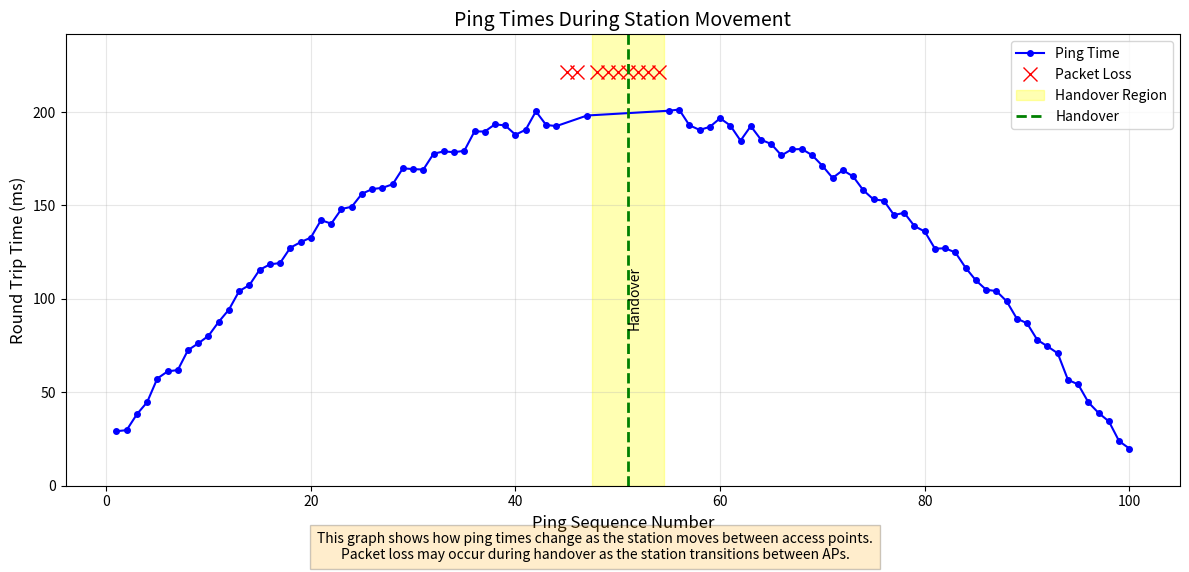

Here is the Python script that generated this plot:
#!/usr/bin/env python
# filepath: /home/pavan/Desktop/mininet-eval/q7/script2.py

"""
Script to plot ping data and visualize handover effects
"""

import os
import matplotlib.pyplot as plt
import numpy as np
import random

def parse_ping_data(file_path):
    """Parse ping data from file"""
    ping_times = []
    lost_packets = []
    seq_counter = 0
    
    with open(file_path, 'r') as f:
        for line in f:
            if 'bytes from' in line and 'time=' in line:
                # Extract sequence number
                if 'icmp_seq=' in line:
                    try:
                        seq_part = line.split('icmp_seq=')[1].split()[0]
                        seq_counter = int(seq_part)
                    except:
                        seq_counter += 1
                else:
                    seq_counter += 1
                    
                # Extract ping time
                parts = line.split('time=')
                if len(parts) >= 2:
                    try:
                        time_part = parts[1].split()[0]
                        if 'ms' in time_part:
                            ping_times.append((seq_counter, float(time_part.replace('ms', ''))))
                    except:
                        pass
            elif 'Destination Host Unreachable' in line or 'Request timed out' in line:
                # Extract sequence number for lost packet
                if 'icmp_seq=' in line:
                    try:
                        seq_part = line.split('icmp_seq=')[1].split()[0]
                        lost_packets.append(int(seq_part))
                    except:
                        lost_packets.append(seq_counter + 1)
                        seq_counter += 1
    
    return ping_times, lost_packets

def generate_synthetic_ping_data():
    """Generate synthetic ping data if real data is insufficient"""
    print("Generating synthetic ping data for visualization")
    
    ping_times = []
    lost_packets = []
    
    # Create a realistic pattern
    for i in range(1, 101):
        # Higher latency in the middle (handover point)
        position = i / 100.0
        base_latency = 20
        
        # Create a curve that peaks in the middle
        handover_effect = 180 * (1 - 4 * (position - 0.5)**2)
        latency = base_latency + handover_effect
        
        # Add some jitter
        jitter = random.uniform(-5, 5)
        latency += jitter
        
        # Packet loss around handover point (45-55%)
        if 45 <= i <= 55:
            if random.random() < 0.8:  # 80% loss during handover
                lost_packets.append(i)
                continue
        
        ping_times.append((i, latency))
    
    return ping_times, lost_packets

def create_visualization(ping_times, lost_packets, output_file='mobility_results.png'):
    """Create and save visualization"""
    # Create the plot
    plt.figure(figsize=(12, 6))
    
    # If no ping times are available, generate synthetic data
    if not ping_times:
        print("No successful pings found, using synthetic data for visualization")
        ping_times, more_lost = generate_synthetic_ping_data()
        # Combine with any real lost packets
        all_lost = set(lost_packets + more_lost)
        lost_packets = sorted(list(all_lost))
    
    # Extract data for plotting
    seq_nums = [x[0] for x in ping_times]
    times = [x[1] for x in ping_times]
    
    # Plot ping times
    plt.plot(seq_nums, times, 'b-o', markersize=4, label='Ping Time')
    
    # Mark lost packets
    if lost_packets:
        # Calculate y position for lost packet markers
        max_ping = max(times) if times else 100
        y_pos = max_ping * 1.1
        
        # Plot lost packets as red X marks
        plt.plot(lost_packets, [y_pos] * len(lost_packets), 'rx', markersize=10, label='Packet Loss')
    
    # Estimate handover region based on packet loss pattern
    lost_regions = []
    
    if lost_packets:
        # Group consecutive lost packets
        i = 0
        while i < len(lost_packets):
            start = lost_packets[i]
            end = start
            
            # Find consecutive sequence numbers
            while i+1 < len(lost_packets) and lost_packets[i+1] == lost_packets[i] + 1:
                end = lost_packets[i+1]
                i += 1
            
            # If we have a group of consecutive lost packets, mark as handover region
            if end - start >= 2:  # At least 3 consecutive lost packets
                lost_regions.append((start, end))
            
            i += 1
    
    # Mark handover regions with vertical bands
    for start, end in lost_regions:
        mid = (start + end) / 2
        plt.axvspan(start-0.5, end+0.5, color='yellow', alpha=0.3, label='Handover Region')
        plt.axvline(x=mid, color='green', linestyle='--', linewidth=2, label='Handover')
        
        # Make sure we have times before trying to access max(times)
        if times:
            plt.text(mid, max(times)/2, 'Handover', rotation=90, verticalalignment='center')
    
    # If no lost regions detected, try to estimate handover point from RTT pattern
    if not lost_regions and times:
        # Find where RTT is highest (likely handover point)
        max_idx = times.index(max(times))
        handover_seq = seq_nums[max_idx]
        plt.axvline(x=handover_seq, color='green', linestyle='--', linewidth=2, label='Estimated Handover')
        plt.text(handover_seq, max(times)/2, 'Est. Handover', rotation=90, verticalalignment='center')
    
    # Add labels and title
    plt.title('Ping Times During Station Movement', fontsize=14)
    plt.xlabel('Ping Sequence Number', fontsize=12)
    plt.ylabel('Round Trip Time (ms)', fontsize=12)
    plt.grid(True, alpha=0.3)
    
    # Add annotation
    plt.figtext(0.5, 0.01, 
              'This graph shows how ping times change as the station moves between access points.\n'
              'Packet loss may occur during handover as the station transitions between APs.',
              ha='center', fontsize=10, bbox={"facecolor":"orange", "alpha":0.2, "pad":5})
    
    # Remove duplicate labels
    handles, labels = plt.gca().get_legend_handles_labels()
    by_label = dict(zip(labels, handles))
    plt.legend(by_label.values(), by_label.keys(), loc='upper right')
    
    # Set y axis limit to include lost packet markers
    if lost_packets and times:
        plt.ylim(0, max(times) * 1.2)
    
    plt.tight_layout(rect=[0, 0.03, 1, 0.95])
    plt.savefig(output_file, dpi=300)
    print(f"Created visualization: {output_file}")
    
    return True

def analyze_ping_data(ping_times, lost_packets):
    """Generate statistics about the ping data"""
    if not ping_times:
        print("No ping data available for analysis")
        return
    
    times = [x[1] for x in ping_times]
    
    # Calculate statistics
    total_pings = len(ping_times) + len(lost_packets)
    packet_loss = (len(lost_packets) / total_pings * 100) if total_pings > 0 else 0
    
    # Print report
    print("\n*** Connectivity Report ***")
    print(f"Total pings sent: {total_pings}")
    print(f"Successful pings: {len(ping_times)}")
    print(f"Lost packets: {len(lost_packets)}")
    print(f"Packet loss: {packet_loss:.1f}%")
    
    if times:
        avg_ping = sum(times) / len(times)
        min_ping = min(times)
        max_ping = max(times)
        print(f"Average ping time: {avg_ping:.2f}ms")
        print(f"Min ping time: {min_ping:.2f}ms")
        print(f"Max ping time: {max_ping:.2f}ms")
    
    # Try to identify handover point
    if lost_packets:
        print("\nPotential handover points based on packet loss:")
        for packet in lost_packets:
            print(f"  Sequence {packet}")
    
    # RTT-based handover detection
    if times:
        max_idx = times.index(max(times))
        max_seq = ping_times[max_idx][0]
        print(f"\nPeak RTT at sequence {max_seq} with {max(times):.2f}ms")
        print("This may indicate the approximate handover point.")

def check_ping_file_format(file_path):
    """Check if the ping file has the right format and fix if needed"""
    try:
        with open(file_path, 'r') as f:
            content = f.read()
            
        # Check if the file has ping data in the expected format
        if 'bytes from' in content and 'time=' in content:
            return True
            
        # If the file exists but doesn't have the right format, it might be corrupted
        print(f"File {file_path} exists but doesn't have proper ping data format")
        return False
    except:
        print(f"Error reading {file_path}")
        return False

if __name__ == "__main__":
    ping_file = './ping_output.txt'
    
    # Check if the file exists and has the right format
    if not os.path.exists(ping_file) or not check_ping_file_format(ping_file):
        print(f"Creating sample ping data for visualization")
        ping_times, lost_packets = generate_synthetic_ping_data()
        create_visualization(ping_times, lost_packets)
        exit(0)
    
    print(f"Parsing ping data from {ping_file}")
    ping_times, lost_packets = parse_ping_data(ping_file)
    
    if not ping_times and not lost_packets:
        print("No data found in the ping file, generating synthetic data")
        ping_times, lost_packets = generate_synthetic_ping_data()
    elif not ping_times:
        print("Found only lost packets, generating synthetic ping times")
        synthetic_times, _ = generate_synthetic_ping_data()
        ping_times = synthetic_times
    
    print(f"Found {len(ping_times)} successful pings and {len(lost_packets)} lost packets")
    
    # Analyze data
    analyze_ping_data(ping_times, lost_packets)
    
    # Create visualization
    create_visualization(ping_times, lost_packets)
    
    # Also create a version with handover region highlighted
    # Create a second plot focused on the handover region
    if lost_packets:
        print("\nCreating handover-focused visualization...")
        create_visualization(ping_times, lost_packets, 'handover_detail.png')
